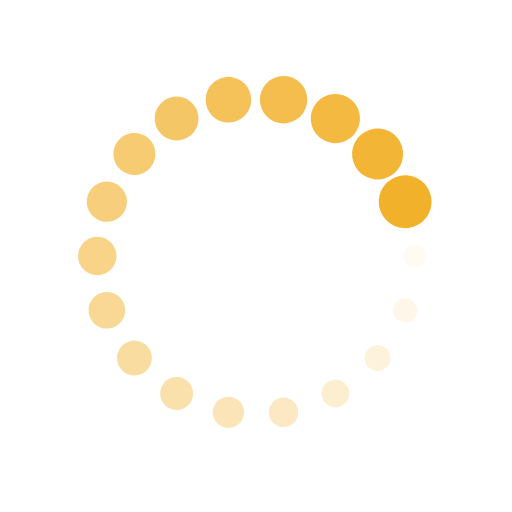
t = 0.00 s
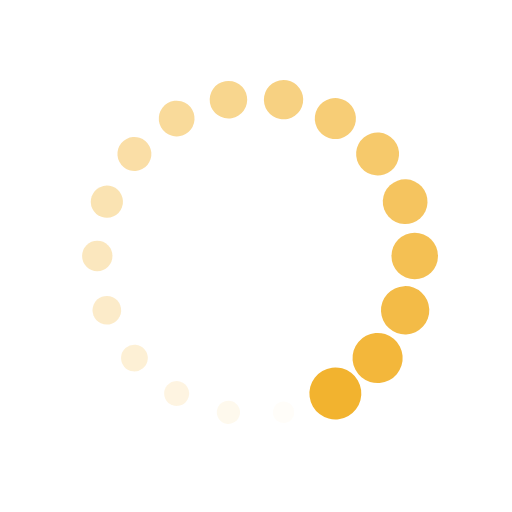
t = 0.25 s
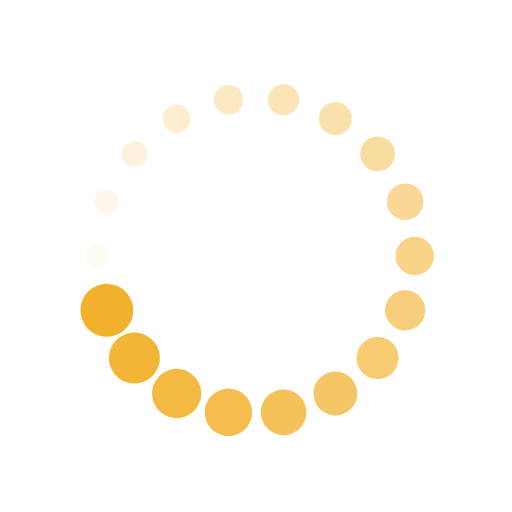
t = 0.50 s
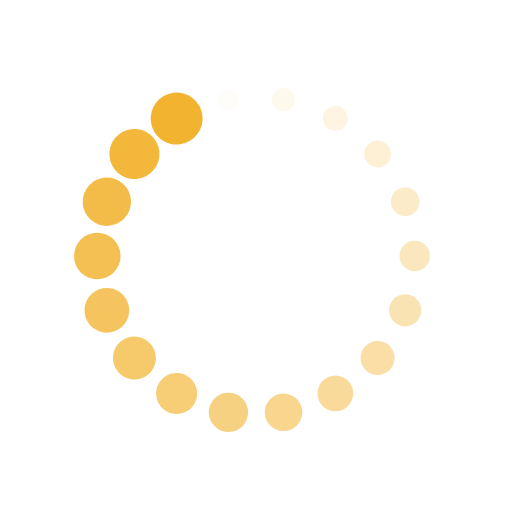
t = 0.75 s

The animated SVG that drew these frames (rendered in a browser with its animation timeline set to each time). Animation: 36 SMIL elements (animate=18,animateTransform=18); one cycle of 1.00 s, repeats indefinitely.

<svg xmlns="http://www.w3.org/2000/svg" viewBox="0 0 100 100" preserveAspectRatio="xMidYMid" width="200" height="200" style="shape-rendering: auto; display: block; background: rgba(255, 255, 255, 0);" xmlns:xlink="http://www.w3.org/1999/xlink"><g><g transform="translate(81,50)">
<g transform="rotate(0)">
<circle fill-opacity="1" fill="#f2b12a" r="2" cy="0" cx="0">
  <animateTransform repeatCount="indefinite" dur="1s" keyTimes="0;1" values="2.5799999999999996 2.5799999999999996;1 1" begin="-0.9444444444444444s" type="scale" attributeName="transform"></animateTransform>
  <animate begin="-0.9444444444444444s" values="1;0" repeatCount="indefinite" dur="1s" keyTimes="0;1" attributeName="fill-opacity"></animate>
</circle>
</g>
</g><g transform="translate(79.13047124436316,60.60262444309573)">
<g transform="rotate(20)">
<circle fill-opacity="0.9444444444444444" fill="#f2b12a" r="2" cy="0" cx="0">
  <animateTransform repeatCount="indefinite" dur="1s" keyTimes="0;1" values="2.5799999999999996 2.5799999999999996;1 1" begin="-0.8888888888888888s" type="scale" attributeName="transform"></animateTransform>
  <animate begin="-0.8888888888888888s" values="1;0" repeatCount="indefinite" dur="1s" keyTimes="0;1" attributeName="fill-opacity"></animate>
</circle>
</g>
</g><g transform="translate(73.74737773668832,69.92641590028272)">
<g transform="rotate(40)">
<circle fill-opacity="0.8888888888888888" fill="#f2b12a" r="2" cy="0" cx="0">
  <animateTransform repeatCount="indefinite" dur="1s" keyTimes="0;1" values="2.5799999999999996 2.5799999999999996;1 1" begin="-0.8333333333333334s" type="scale" attributeName="transform"></animateTransform>
  <animate begin="-0.8333333333333334s" values="1;0" repeatCount="indefinite" dur="1s" keyTimes="0;1" attributeName="fill-opacity"></animate>
</circle>
</g>
</g><g transform="translate(65.5,76.8467875173176)">
<g transform="rotate(59.99999999999999)">
<circle fill-opacity="0.8333333333333334" fill="#f2b12a" r="2" cy="0" cx="0">
  <animateTransform repeatCount="indefinite" dur="1s" keyTimes="0;1" values="2.5799999999999996 2.5799999999999996;1 1" begin="-0.7777777777777778s" type="scale" attributeName="transform"></animateTransform>
  <animate begin="-0.7777777777777778s" values="1;0" repeatCount="indefinite" dur="1s" keyTimes="0;1" attributeName="fill-opacity"></animate>
</circle>
</g>
</g><g transform="translate(55.38309350767484,80.52904034337845)">
<g transform="rotate(80)">
<circle fill-opacity="0.7777777777777778" fill="#f2b12a" r="2" cy="0" cx="0">
  <animateTransform repeatCount="indefinite" dur="1s" keyTimes="0;1" values="2.5799999999999996 2.5799999999999996;1 1" begin="-0.7222222222222222s" type="scale" attributeName="transform"></animateTransform>
  <animate begin="-0.7222222222222222s" values="1;0" repeatCount="indefinite" dur="1s" keyTimes="0;1" attributeName="fill-opacity"></animate>
</circle>
</g>
</g><g transform="translate(44.61690649232516,80.52904034337845)">
<g transform="rotate(100)">
<circle fill-opacity="0.7222222222222222" fill="#f2b12a" r="2" cy="0" cx="0">
  <animateTransform repeatCount="indefinite" dur="1s" keyTimes="0;1" values="2.5799999999999996 2.5799999999999996;1 1" begin="-0.6666666666666666s" type="scale" attributeName="transform"></animateTransform>
  <animate begin="-0.6666666666666666s" values="1;0" repeatCount="indefinite" dur="1s" keyTimes="0;1" attributeName="fill-opacity"></animate>
</circle>
</g>
</g><g transform="translate(34.50000000000001,76.84678751731761)">
<g transform="rotate(119.99999999999999)">
<circle fill-opacity="0.6666666666666666" fill="#f2b12a" r="2" cy="0" cx="0">
  <animateTransform repeatCount="indefinite" dur="1s" keyTimes="0;1" values="2.5799999999999996 2.5799999999999996;1 1" begin="-0.6111111111111112s" type="scale" attributeName="transform"></animateTransform>
  <animate begin="-0.6111111111111112s" values="1;0" repeatCount="indefinite" dur="1s" keyTimes="0;1" attributeName="fill-opacity"></animate>
</circle>
</g>
</g><g transform="translate(26.252622263311686,69.92641590028272)">
<g transform="rotate(140)">
<circle fill-opacity="0.6111111111111112" fill="#f2b12a" r="2" cy="0" cx="0">
  <animateTransform repeatCount="indefinite" dur="1s" keyTimes="0;1" values="2.5799999999999996 2.5799999999999996;1 1" begin="-0.5555555555555556s" type="scale" attributeName="transform"></animateTransform>
  <animate begin="-0.5555555555555556s" values="1;0" repeatCount="indefinite" dur="1s" keyTimes="0;1" attributeName="fill-opacity"></animate>
</circle>
</g>
</g><g transform="translate(20.869528755636843,60.602624443095735)">
<g transform="rotate(160)">
<circle fill-opacity="0.5555555555555556" fill="#f2b12a" r="2" cy="0" cx="0">
  <animateTransform repeatCount="indefinite" dur="1s" keyTimes="0;1" values="2.5799999999999996 2.5799999999999996;1 1" begin="-0.5s" type="scale" attributeName="transform"></animateTransform>
  <animate begin="-0.5s" values="1;0" repeatCount="indefinite" dur="1s" keyTimes="0;1" attributeName="fill-opacity"></animate>
</circle>
</g>
</g><g transform="translate(19,50.00000000000001)">
<g transform="rotate(180)">
<circle fill-opacity="0.5" fill="#f2b12a" r="2" cy="0" cx="0">
  <animateTransform repeatCount="indefinite" dur="1s" keyTimes="0;1" values="2.5799999999999996 2.5799999999999996;1 1" begin="-0.4444444444444444s" type="scale" attributeName="transform"></animateTransform>
  <animate begin="-0.4444444444444444s" values="1;0" repeatCount="indefinite" dur="1s" keyTimes="0;1" attributeName="fill-opacity"></animate>
</circle>
</g>
</g><g transform="translate(20.86952875563684,39.39737555690427)">
<g transform="rotate(200)">
<circle fill-opacity="0.4444444444444444" fill="#f2b12a" r="2" cy="0" cx="0">
  <animateTransform repeatCount="indefinite" dur="1s" keyTimes="0;1" values="2.5799999999999996 2.5799999999999996;1 1" begin="-0.3888888888888889s" type="scale" attributeName="transform"></animateTransform>
  <animate begin="-0.3888888888888889s" values="1;0" repeatCount="indefinite" dur="1s" keyTimes="0;1" attributeName="fill-opacity"></animate>
</circle>
</g>
</g><g transform="translate(26.25262226331167,30.073584099717294)">
<g transform="rotate(219.99999999999997)">
<circle fill-opacity="0.3888888888888889" fill="#f2b12a" r="2" cy="0" cx="0">
  <animateTransform repeatCount="indefinite" dur="1s" keyTimes="0;1" values="2.5799999999999996 2.5799999999999996;1 1" begin="-0.3333333333333333s" type="scale" attributeName="transform"></animateTransform>
  <animate begin="-0.3333333333333333s" values="1;0" repeatCount="indefinite" dur="1s" keyTimes="0;1" attributeName="fill-opacity"></animate>
</circle>
</g>
</g><g transform="translate(34.499999999999986,23.15321248268241)">
<g transform="rotate(239.99999999999997)">
<circle fill-opacity="0.3333333333333333" fill="#f2b12a" r="2" cy="0" cx="0">
  <animateTransform repeatCount="indefinite" dur="1s" keyTimes="0;1" values="2.5799999999999996 2.5799999999999996;1 1" begin="-0.2777777777777778s" type="scale" attributeName="transform"></animateTransform>
  <animate begin="-0.2777777777777778s" values="1;0" repeatCount="indefinite" dur="1s" keyTimes="0;1" attributeName="fill-opacity"></animate>
</circle>
</g>
</g><g transform="translate(44.61690649232516,19.470959656621552)">
<g transform="rotate(260)">
<circle fill-opacity="0.2777777777777778" fill="#f2b12a" r="2" cy="0" cx="0">
  <animateTransform repeatCount="indefinite" dur="1s" keyTimes="0;1" values="2.5799999999999996 2.5799999999999996;1 1" begin="-0.2222222222222222s" type="scale" attributeName="transform"></animateTransform>
  <animate begin="-0.2222222222222222s" values="1;0" repeatCount="indefinite" dur="1s" keyTimes="0;1" attributeName="fill-opacity"></animate>
</circle>
</g>
</g><g transform="translate(55.38309350767483,19.47095965662155)">
<g transform="rotate(280)">
<circle fill-opacity="0.2222222222222222" fill="#f2b12a" r="2" cy="0" cx="0">
  <animateTransform repeatCount="indefinite" dur="1s" keyTimes="0;1" values="2.5799999999999996 2.5799999999999996;1 1" begin="-0.16666666666666666s" type="scale" attributeName="transform"></animateTransform>
  <animate begin="-0.16666666666666666s" values="1;0" repeatCount="indefinite" dur="1s" keyTimes="0;1" attributeName="fill-opacity"></animate>
</circle>
</g>
</g><g transform="translate(65.49999999999997,23.153212482682388)">
<g transform="rotate(299.99999999999994)">
<circle fill-opacity="0.16666666666666666" fill="#f2b12a" r="2" cy="0" cx="0">
  <animateTransform repeatCount="indefinite" dur="1s" keyTimes="0;1" values="2.5799999999999996 2.5799999999999996;1 1" begin="-0.1111111111111111s" type="scale" attributeName="transform"></animateTransform>
  <animate begin="-0.1111111111111111s" values="1;0" repeatCount="indefinite" dur="1s" keyTimes="0;1" attributeName="fill-opacity"></animate>
</circle>
</g>
</g><g transform="translate(73.7473777366883,30.073584099717273)">
<g transform="rotate(320)">
<circle fill-opacity="0.1111111111111111" fill="#f2b12a" r="2" cy="0" cx="0">
  <animateTransform repeatCount="indefinite" dur="1s" keyTimes="0;1" values="2.5799999999999996 2.5799999999999996;1 1" begin="-0.05555555555555555s" type="scale" attributeName="transform"></animateTransform>
  <animate begin="-0.05555555555555555s" values="1;0" repeatCount="indefinite" dur="1s" keyTimes="0;1" attributeName="fill-opacity"></animate>
</circle>
</g>
</g><g transform="translate(79.13047124436316,39.39737555690427)">
<g transform="rotate(340)">
<circle fill-opacity="0.05555555555555555" fill="#f2b12a" r="2" cy="0" cx="0">
  <animateTransform repeatCount="indefinite" dur="1s" keyTimes="0;1" values="2.5799999999999996 2.5799999999999996;1 1" begin="0s" type="scale" attributeName="transform"></animateTransform>
  <animate begin="0s" values="1;0" repeatCount="indefinite" dur="1s" keyTimes="0;1" attributeName="fill-opacity"></animate>
</circle>
</g>
</g><g></g></g><!-- [ldio] generated by https://loading.io --></svg>
